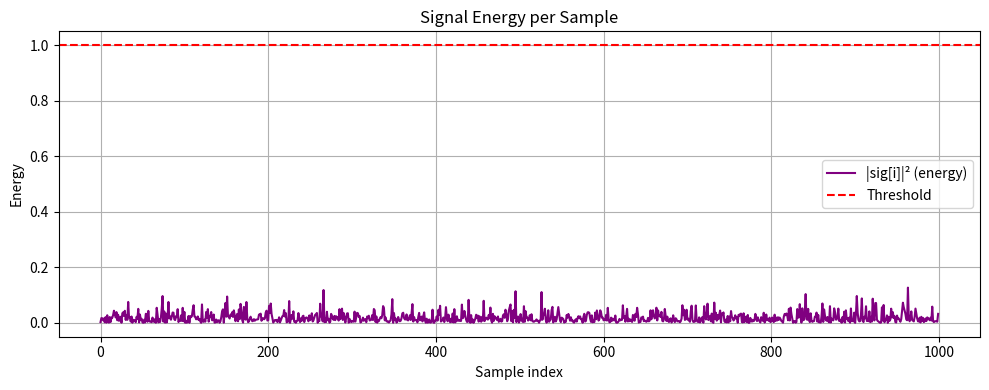
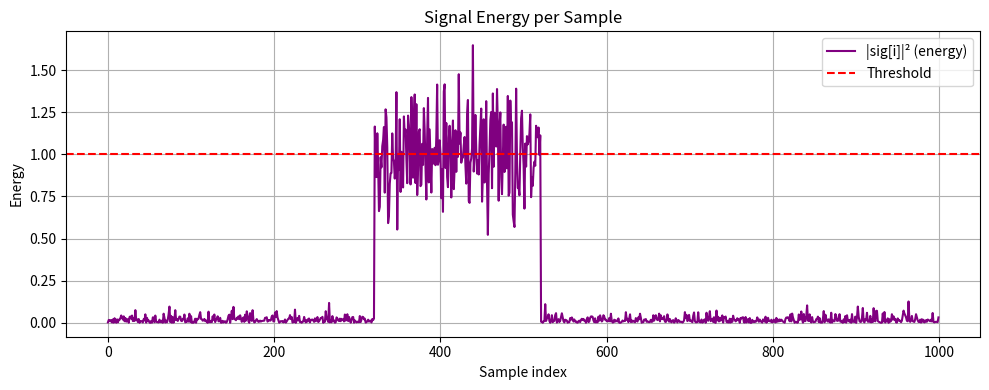

Recreate these plots in Python, in order.
import math
import numpy as np
from matplotlib import pyplot
import matplotlib.pyplot as plt


def calc_energy(sig):
    return np.abs(sig) ** 2


def detect_preamble_by_energy(signal):
    energy = calc_energy(signal)
    energy_threshold = 1

    # 绘图
    plt.figure(figsize=(10, 4))
    plt.plot(energy, color='purple', label='|sig[i]|² (energy)')
    plt.axhline(y=energy_threshold, color='r', linestyle='--', label='Threshold')
    plt.title("Signal Energy per Sample")
    plt.xlabel("Sample index")
    plt.ylabel("Energy")
    plt.grid(True)
    plt.legend()
    plt.tight_layout()
    plt.show()

    for i, val in enumerate(energy):
        if val > energy_threshold:
            return i
    return None


# This cell will test your implementation of `detect_preamble`
short_preamble_length = 20
signal_length = 1000
short_preamble = np.exp(2j * np.pi * np.random.random(short_preamble_length))
preamble = np.tile(short_preamble, 10)  # 重复十次
noise = np.random.normal(size=signal_length) + 1j * np.random.normal(size=signal_length)
signalA = 0.1 * noise
signalB = 0.1 * noise
preamble_start_idx = 321
signalB[preamble_start_idx:preamble_start_idx + len(preamble)] += preamble
np.testing.assert_equal(detect_preamble_by_energy(signalA), None)
np.testing.assert_equal(
    detect_preamble_by_energy(signalB) in range(preamble_start_idx - 5,
                                                preamble_start_idx + 5), True)
